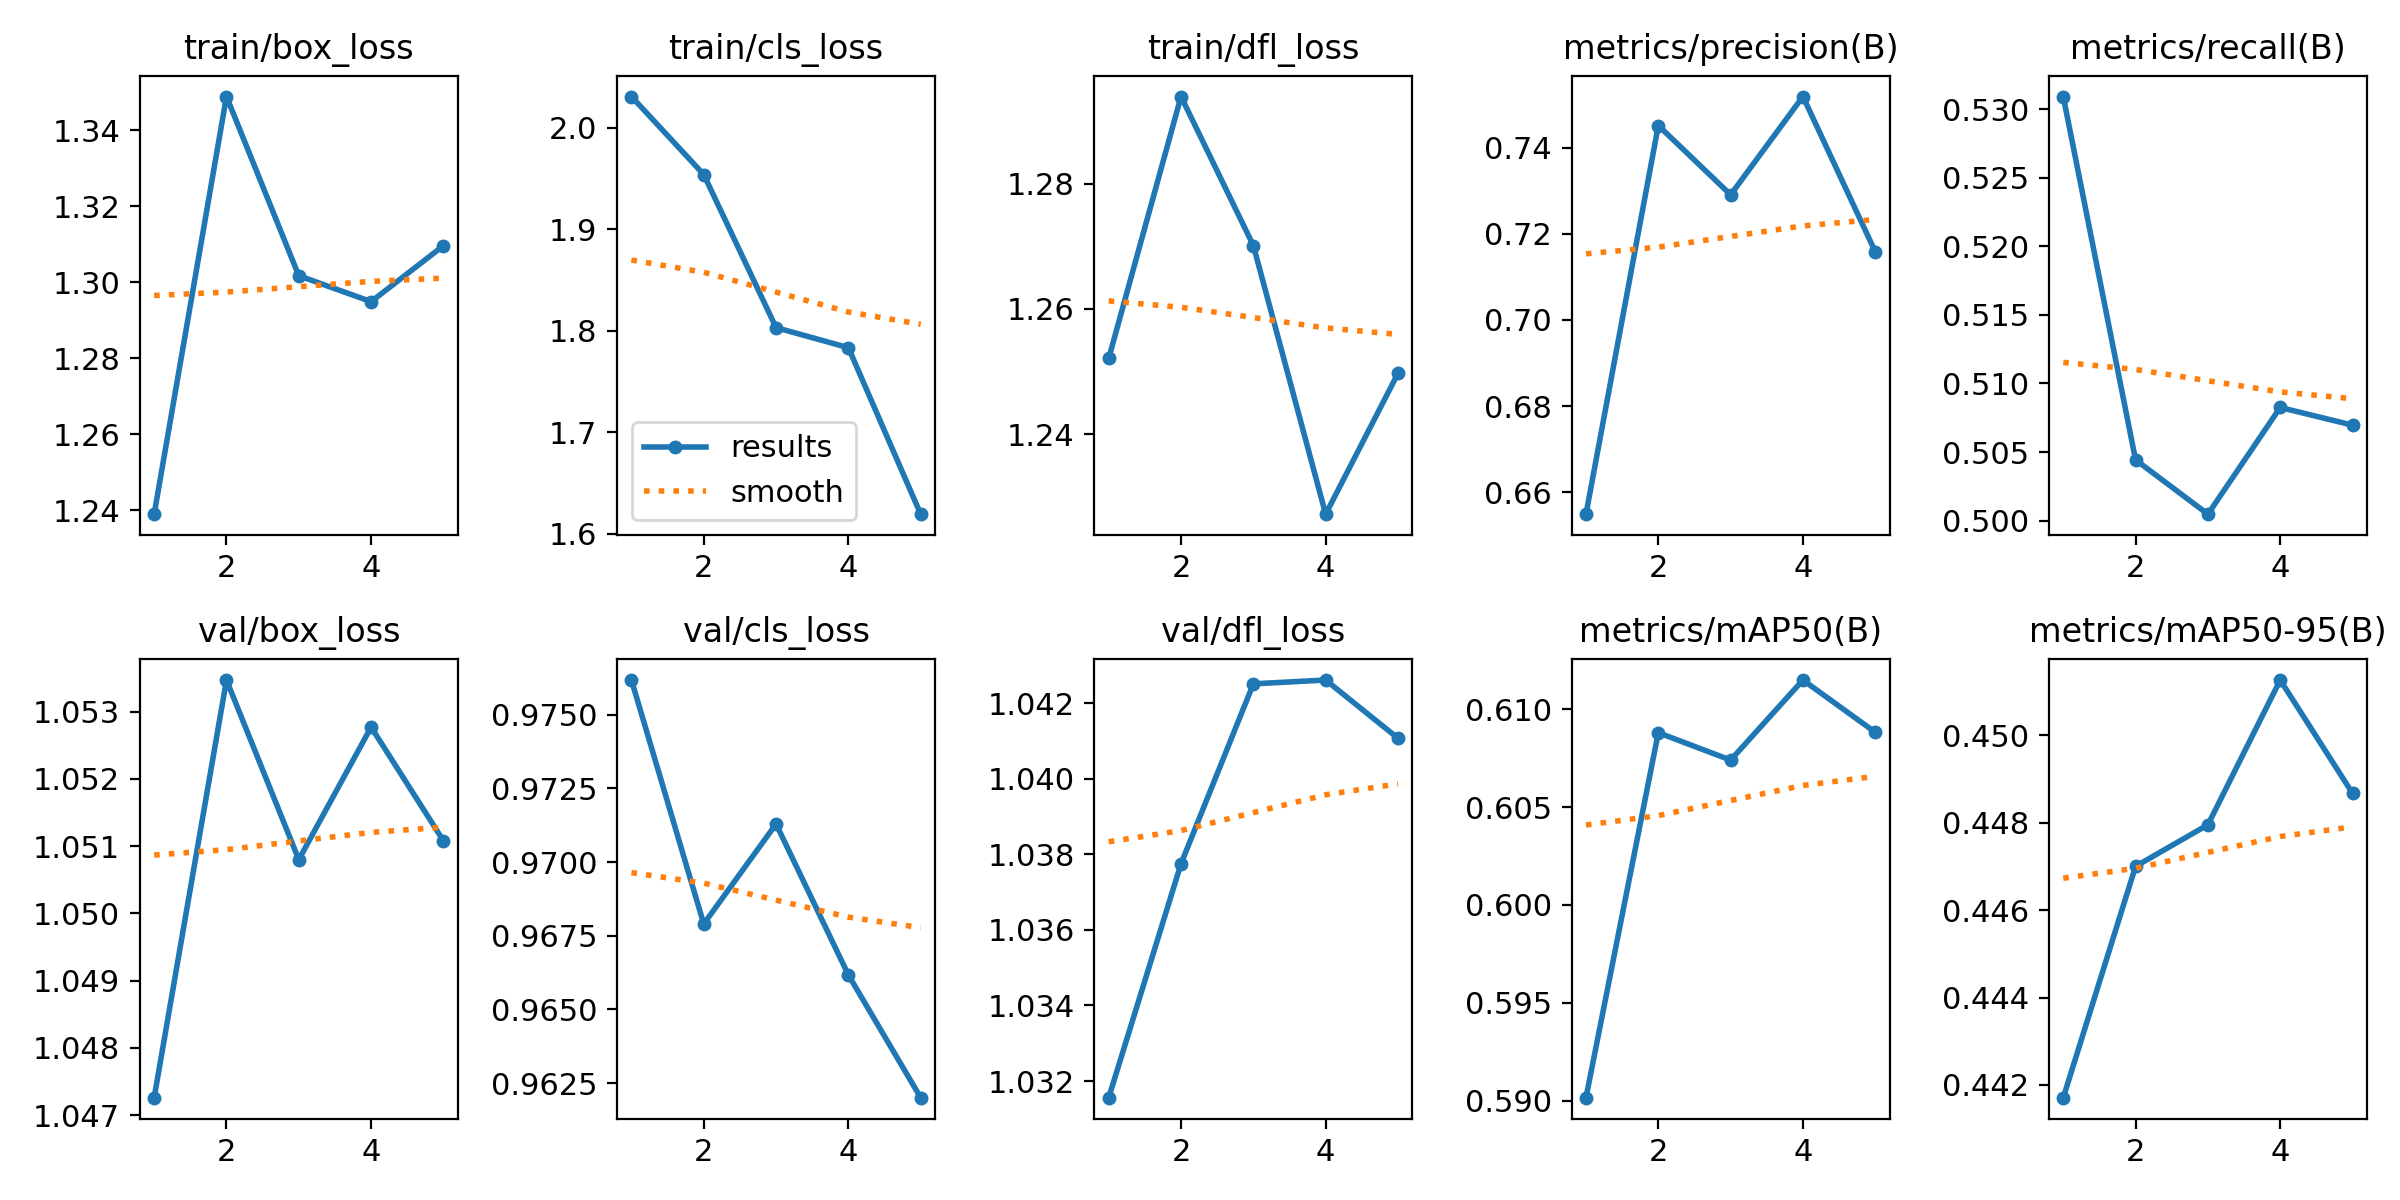

The table this chart was drawn from, first rows:
epoch, time, train/box_loss, train/cls_loss, train/dfl_loss, metrics/precision(B), metrics/recall(B), metrics/mAP50(B), metrics/mAP50-95(B), val/box_loss, val/cls_loss, val/dfl_loss, lr/pg0, lr/pg1, lr/pg2
1, 2.65, 1.239, 2.031, 1.252, 0.6549, 0.5309, 0.5901, 0.4417, 1.047, 0.9762, 1.032, 2.142e-05, 2.142e-05, 2.142e-05
2, 4.628, 1.349, 1.954, 1.294, 0.7451, 0.5044, 0.6088, 0.447, 1.053, 0.9679, 1.038, 3.53121e-05, 3.53121e-05, 3.53121e-05
3, 6.562, 1.302, 1.803, 1.27, 0.729, 0.5005, 0.6074, 0.448, 1.051, 0.9713, 1.043, 4.02506e-05, 4.02506e-05, 4.02506e-05
4, 8.553, 1.295, 1.783, 1.227, 0.7518, 0.5082, 0.6115, 0.4513, 1.053, 0.9662, 1.043, 3.62355e-05, 3.62355e-05, 3.62355e-05
5, 10.67, 1.31, 1.619, 1.25, 0.7158, 0.507, 0.6088, 0.4487, 1.051, 0.962, 1.041, 2.32669e-05, 2.32669e-05, 2.32669e-05
